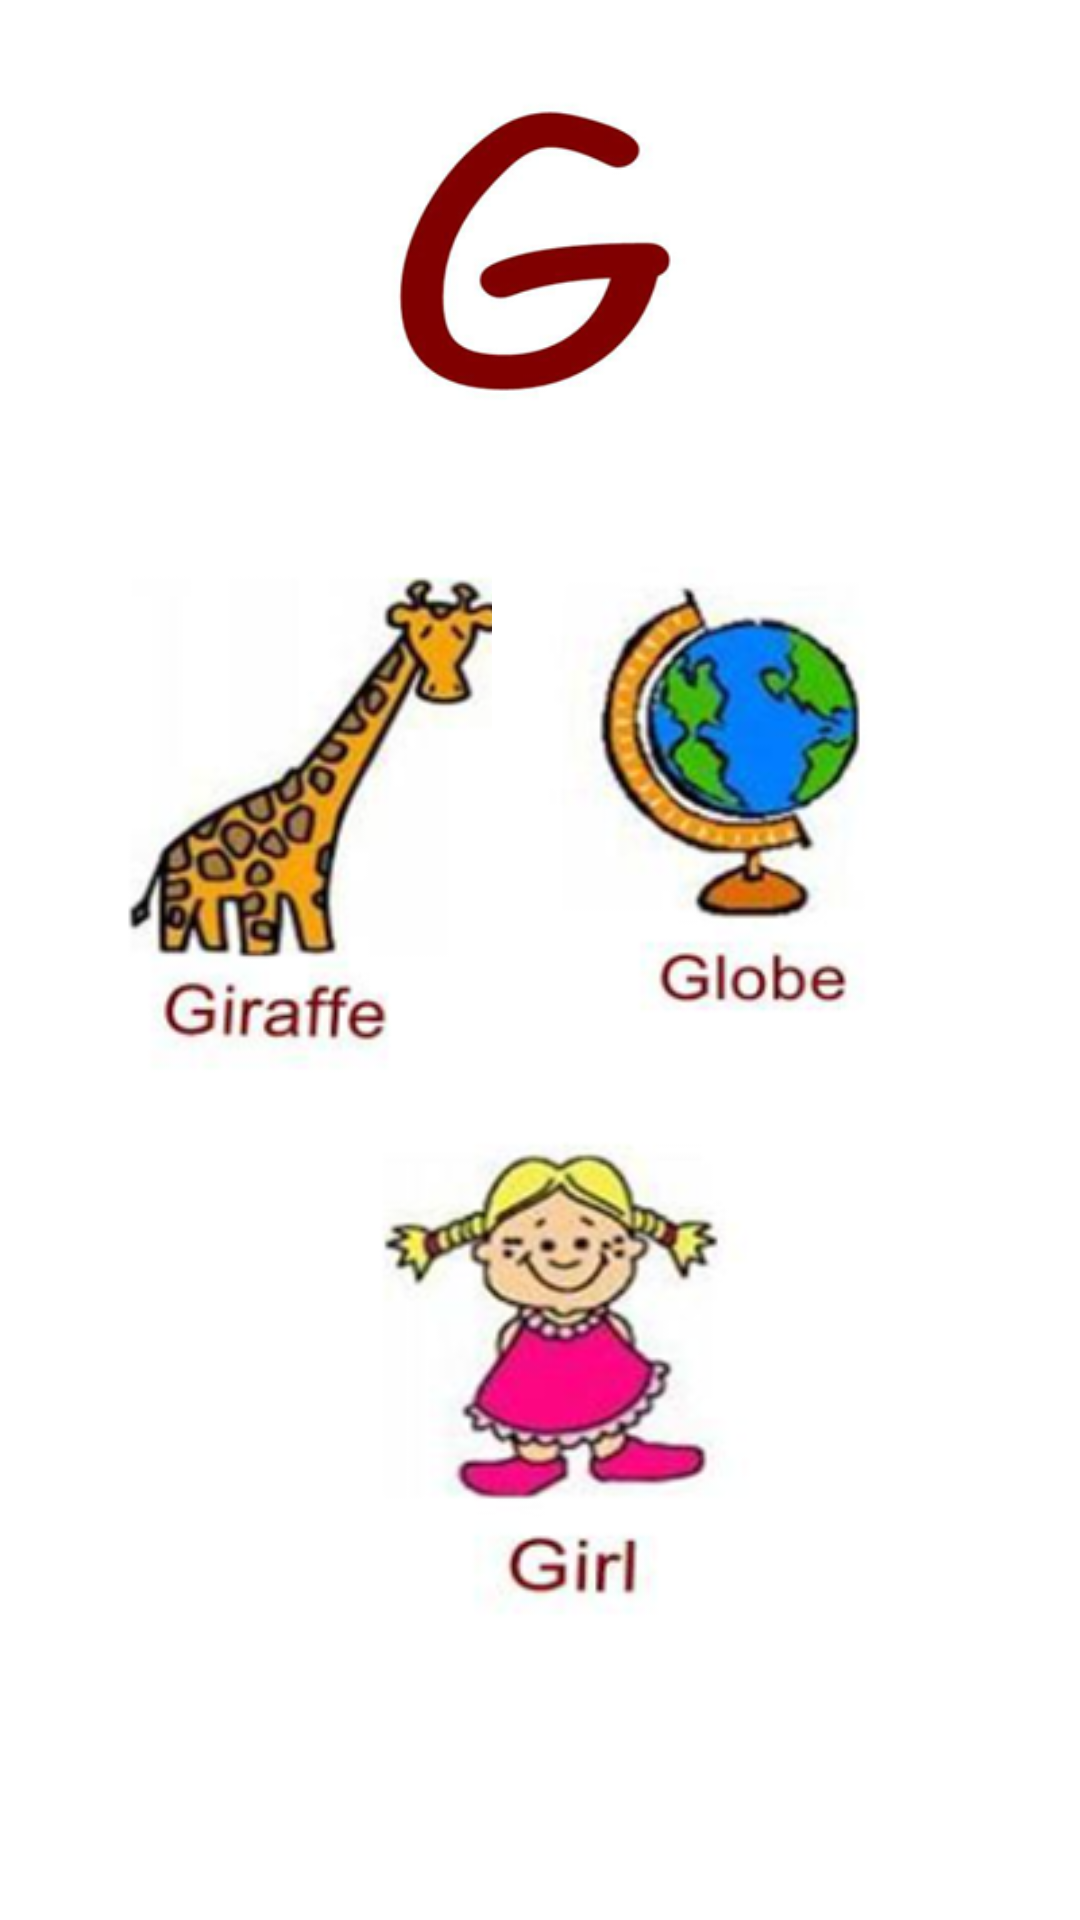

Write the Android layout XML for this screen, with the resource values it uses.
<!-- AndroidManifest.xml: application theme Theme.English_QaidaAndQuiz_AppMCAssignment -->
<!-- res/layout/activity_g.xml -->
<?xml version="1.0" encoding="utf-8"?>
<androidx.constraintlayout.widget.ConstraintLayout xmlns:android="http://schemas.android.com/apk/res/android"
    xmlns:app="http://schemas.android.com/apk/res-auto"
    xmlns:tools="http://schemas.android.com/tools"
    android:layout_width="match_parent"
    android:layout_height="match_parent"
    tools:context=".g">

    <androidx.constraintlayout.widget.ConstraintLayout
        android:layout_width="match_parent"
        android:layout_height="match_parent"
        tools:context=".a">

        <ImageView
            android:id="@+id/imageView"
            android:layout_width="120dp"
            android:layout_height="120dp"
            android:layout_marginTop="24dp"
            app:layout_constraintEnd_toEndOf="parent"
            app:layout_constraintStart_toStartOf="parent"
            app:layout_constraintTop_toTopOf="parent"
            app:srcCompat="@drawable/g" />

        <ImageView
            android:id="@+id/imageView2"
            android:layout_width="180dp"
            android:layout_height="180dp"
            android:layout_marginStart="16dp"
            android:layout_marginTop="36dp"
            app:layout_constraintStart_toStartOf="parent"
            app:layout_constraintTop_toBottomOf="@+id/imageView"
            app:srcCompat="@drawable/g1" />

        <ImageView
            android:id="@+id/imageView3"
            android:layout_width="180dp"
            android:layout_height="180dp"
            android:layout_marginTop="36dp"
            android:layout_marginEnd="16dp"
            app:layout_constraintEnd_toEndOf="parent"
            app:layout_constraintTop_toBottomOf="@+id/imageView"
            app:srcCompat="@drawable/g2" />

        <ImageView
            android:id="@+id/imageView4"
            android:layout_width="180dp"
            android:layout_height="180dp"
            android:layout_marginTop="224dp"
            app:layout_constraintEnd_toEndOf="parent"
            app:layout_constraintHorizontal_bias="0.584"
            app:layout_constraintStart_toStartOf="parent"
            app:layout_constraintTop_toBottomOf="@+id/imageView"
            app:srcCompat="@drawable/g3" />
    </androidx.constraintlayout.widget.ConstraintLayout>
</androidx.constraintlayout.widget.ConstraintLayout>
<!-- resources referenced by this layout -->
<resources>
  <!-- drawable g: png bitmap (drawable, 21991 bytes) -->
  <!-- drawable g1: png bitmap (drawable, 35869 bytes) -->
  <!-- drawable g2: png bitmap (drawable, 37372 bytes) -->
  <!-- drawable g3: png bitmap (drawable, 40860 bytes) -->
  <style name="Theme.English_QaidaAndQuiz_AppMCAssignment" parent="Theme.MaterialComponents.DayNight.DarkActionBar">
          
          <item name="colorPrimary">@color/purple_500</item>
          <item name="colorPrimaryVariant">@color/purple_700</item>
          <item name="colorOnPrimary">@color/white</item>
          
          <item name="colorSecondary">@color/teal_200</item>
          <item name="colorSecondaryVariant">@color/teal_700</item>
          <item name="colorOnSecondary">@color/black</item>
          
          <item name="android:statusBarColor" tools:targetApi="l">?attr/colorPrimaryVariant</item>
          
      </style>
  <color name="purple_500">#FF4500	</color>
  <color name="purple_700">#FF3700B3</color>
  <color name="white">#FFFFFFFF</color>
  <color name="teal_200">#FF03DAC5</color>
  <color name="teal_700">#FF018786</color>
  <color name="black">#FF000000</color>
</resources>
